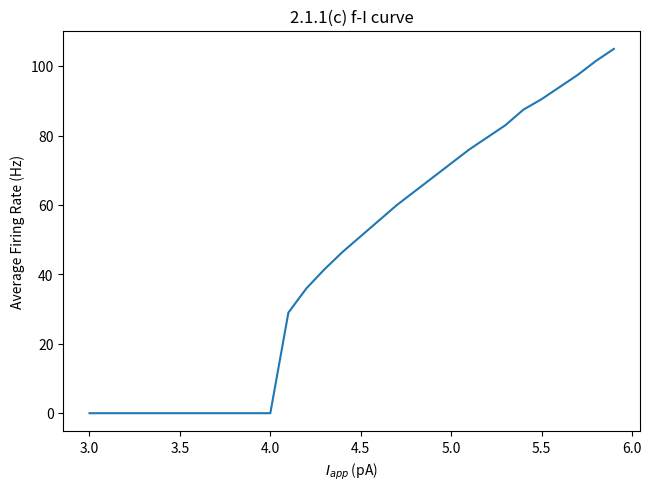

The script that saved this image:
import random as r
import numpy as np
import matplotlib.pyplot as plt

#declaring parameters
leakPot = -70*10**-3 #V
totMemRes = 5*10**6 #Ohms
totMemCapac = 2*10**-9 #F

spikeThreshold = -50*10**-3 #V
resetPot = -65*10**-3 #V

#LIR equation, solved for Vm-dot
def f(x,i):
    return ((leakPot-x)/totMemRes + Iapps[i])/totMemCapac

#generate vectors
dt = 0.1 * 10**-3
duration = 2
time = np.arange(0,duration+dt, dt)
Iapps = np.arange(3,6,0.1) * 10**-9
firingRates = np.zeros(len(Iapps))

#forward Euler method
for i in range(len(Iapps)):
    V = np.ones(len(time)) * leakPot
    spikes = 0
    for j in range(1, len(time)):
        x = V[j-1]
        V[j] = x + dt*f(x,i)
        if V[j] > spikeThreshold:
            V[j] = resetPot
            spikes += 1
    firingRates[i] = spikes/duration

#plot it
plt.figure(layout = 'constrained')
plt.title("2.1.1(c) f-I curve")
plt.plot(Iapps*10**9, firingRates)
plt.xlabel("$I_{app}$ (pA)")
plt.ylabel("Average Firing Rate (Hz)")
plt.show()
plt.close()
